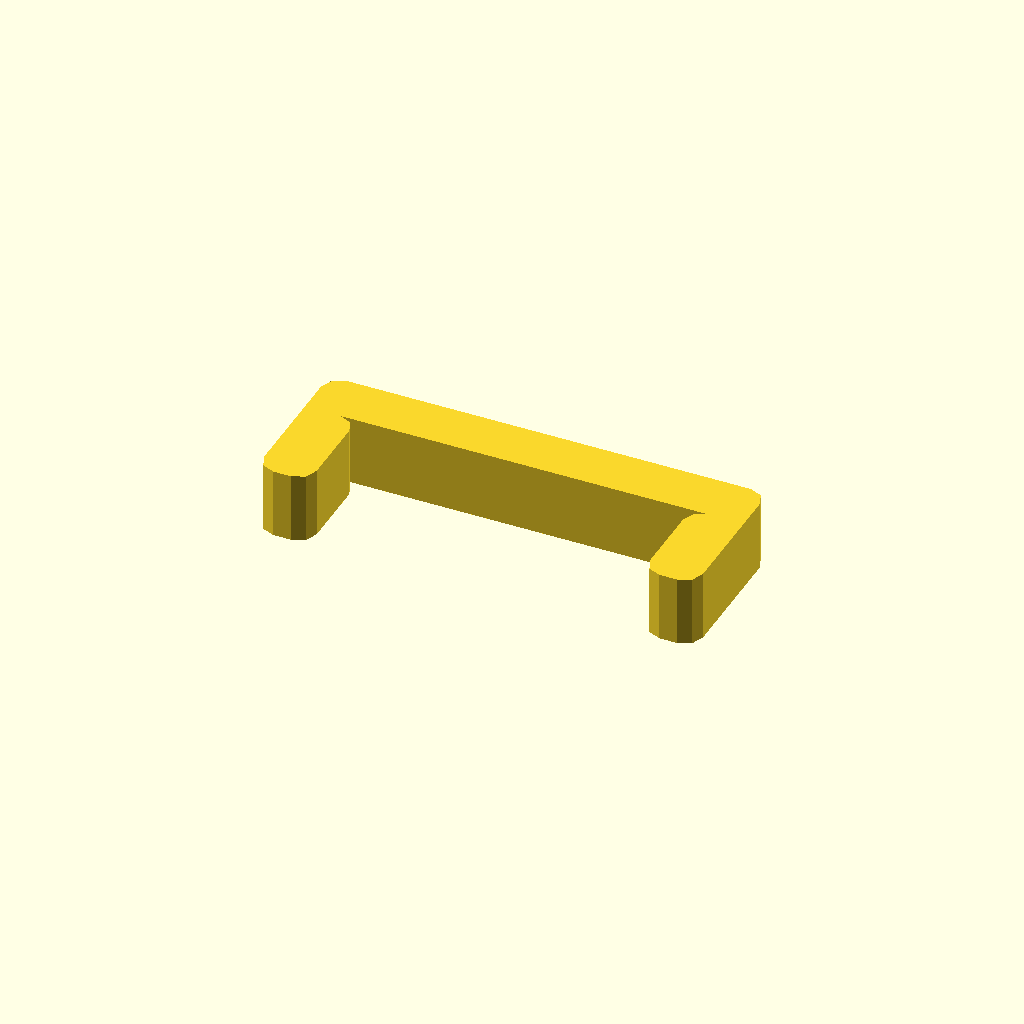
Cell 1: the model at its default parameters.
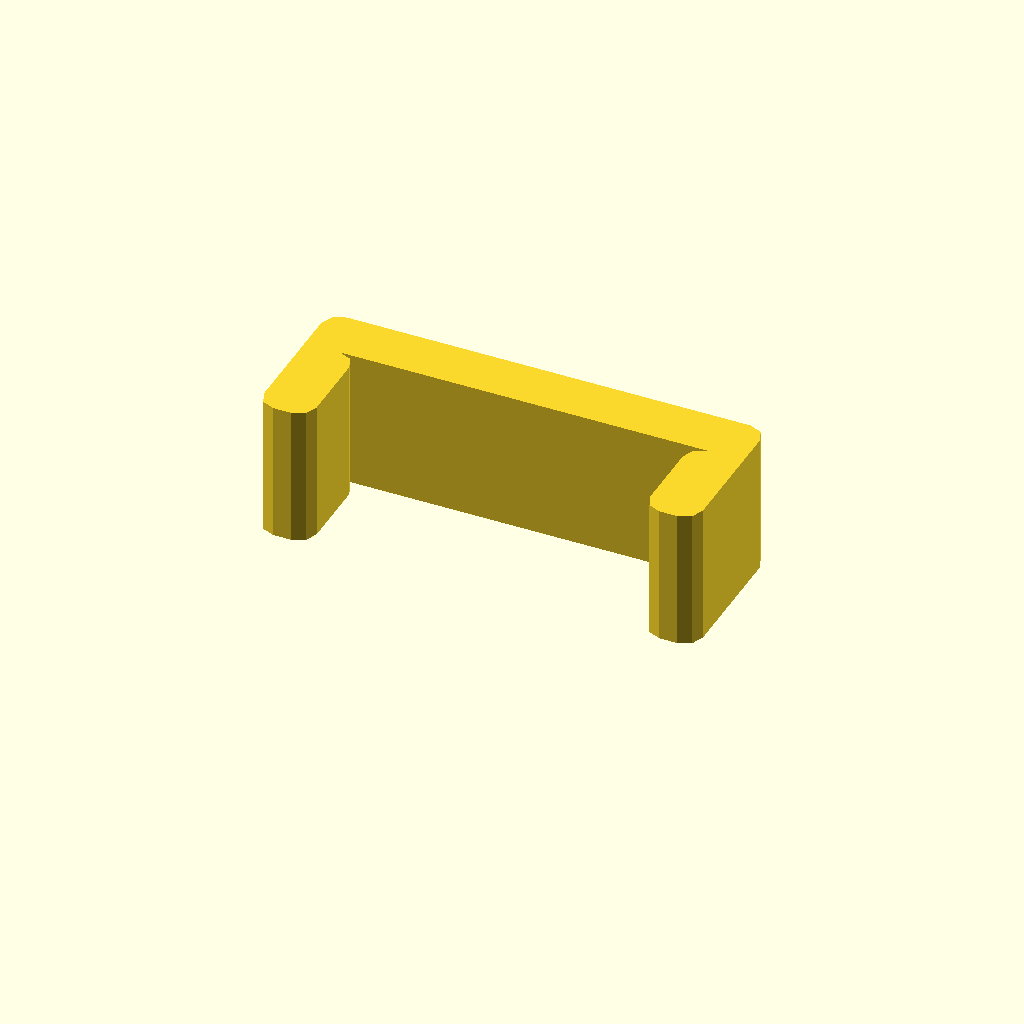
Cell 2: profile_height = 16 (everything else at default).
One fixed orthographic camera (rotation 55°, 0°, 25°; colour scheme Cornfield) for every cell.
The OpenSCAD source (optional_data/data/sketch1/pclips/part_0100.scad):
$fn = 32;

// ----------------------------------------------------------------------
// Clip blank: staple clip, 8 mm thick
// ----------------------------------------------------------------------

// --- parameters (mm) ---
profile_height = 8;       // extrusion height
profile_points = 24;      // points of the closed outline

profile = [[0, 2], [0.586, 0.586], [2, 0], [4, 0], [5.414, 0.586], [6, 2], [6, 10], [5.414, 11.414], [4, 12], [46, 12], [44.586, 11.414], [44, 10], [44, 2], [44.586, 0.586], [46, 0], [48, 0], [49.414, 0.586], [50, 2], [50, 16], [49.414, 17.414], [48, 18], [2, 18], [0.586, 17.414], [0, 16]];  // single closed polygon, 24 points, counter clockwise

// --- the one profile operation ---
linear_extrude(height = profile_height) polygon(points = profile);
Parameter table extracted from the source (name, type, default, range or options):
profile_height: number, default 8
profile_points: number, default 24
